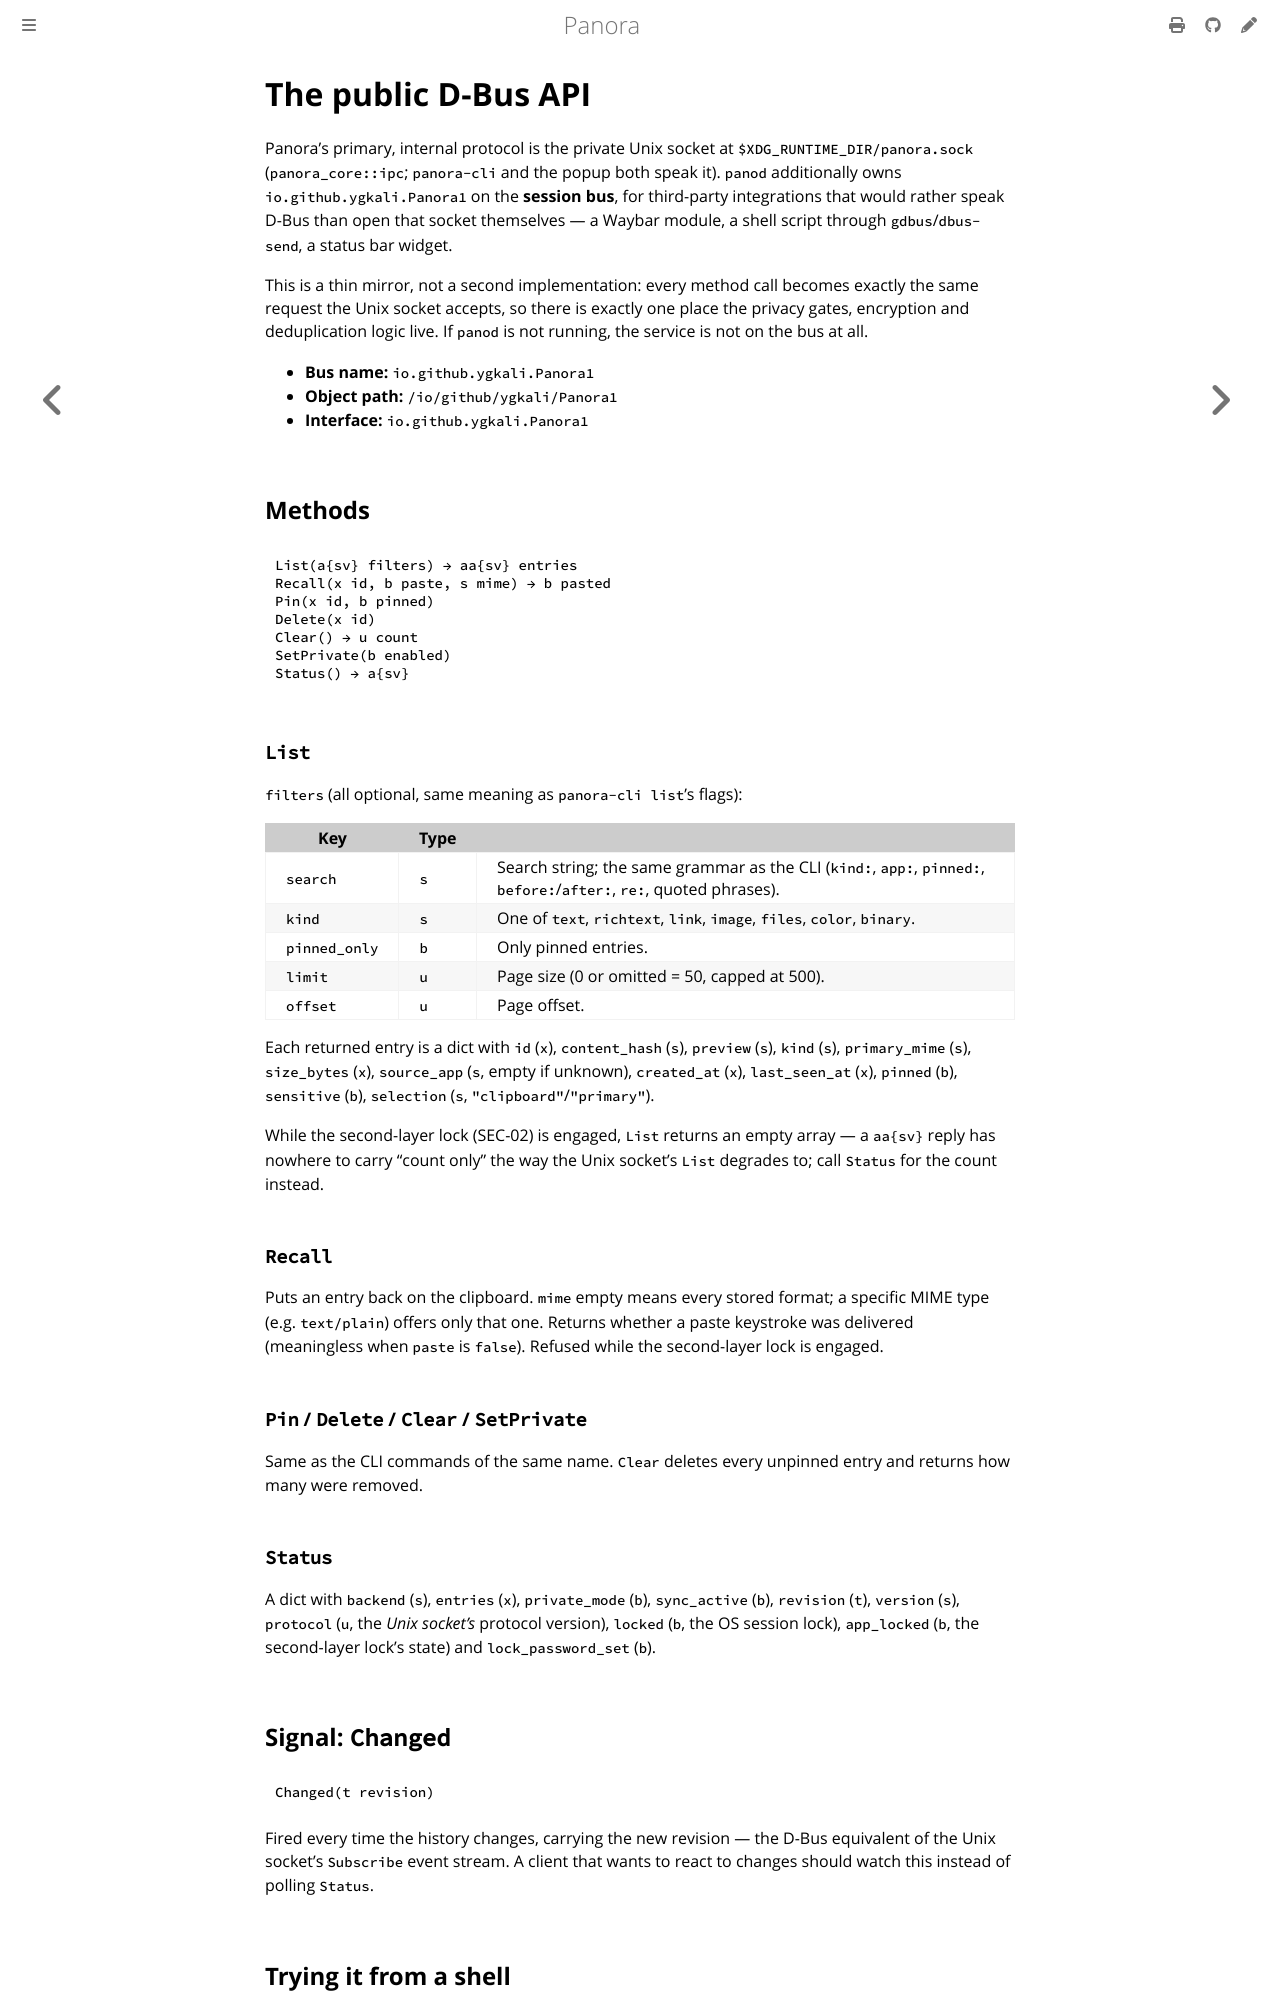

repository: ygkali/panora · page: docs/dbus-api.html · generator: mdbook

# The public D-Bus API

Panora's primary, internal protocol is the private Unix socket at
`$XDG_RUNTIME_DIR/panora.sock` (`panora_core::ipc`; `panora-cli` and the popup
both speak it). `panod` additionally owns `io.github.ygkali.Panora1` on the
**session bus**, for third-party integrations that would rather speak D-Bus
than open that socket themselves — a Waybar module, a shell script through
`gdbus`/`dbus-send`, a status bar widget.

This is a thin mirror, not a second implementation: every method call
becomes exactly the same request the Unix socket accepts, so there is
exactly one place the privacy gates, encryption and deduplication logic
live. If `panod` is not running, the service is not on the bus at all.

- **Bus name:** `io.github.ygkali.Panora1`
- **Object path:** `/io/github/ygkali/Panora1`
- **Interface:** `io.github.ygkali.Panora1`

## Methods

```
List(a{sv} filters) → aa{sv} entries
Recall(x id, b paste, s mime) → b pasted
Pin(x id, b pinned)
Delete(x id)
Clear() → u count
SetPrivate(b enabled)
Status() → a{sv}
```

### `List`

`filters` (all optional, same meaning as `panora-cli list`'s flags):

| Key | Type | |
|---|---|---|
| `search` | `s` | Search string; the same grammar as the CLI (`kind:`, `app:`, `pinned:`, `before:`/`after:`, `re:`, quoted phrases). |
| `kind` | `s` | One of `text`, `richtext`, `link`, `image`, `files`, `color`, `binary`. |
| `pinned_only` | `b` | Only pinned entries. |
| `limit` | `u` | Page size (0 or omitted = 50, capped at 500). |
| `offset` | `u` | Page offset. |

Each returned entry is a dict with `id` (`x`), `content_hash` (`s`),
`preview` (`s`), `kind` (`s`), `primary_mime` (`s`), `size_bytes` (`x`),
`source_app` (`s`, empty if unknown), `created_at` (`x`), `last_seen_at`
(`x`), `pinned` (`b`), `sensitive` (`b`), `selection` (`s`,
`"clipboard"`/`"primary"`).

While the second-layer lock (SEC-02) is engaged, `List` returns an empty
array — a `aa{sv}` reply has nowhere to carry "count only" the way the Unix
socket's `List` degrades to; call `Status` for the count instead.

### `Recall`

Puts an entry back on the clipboard. `mime` empty means every stored
format; a specific MIME type (e.g. `text/plain`) offers only that one.
Returns whether a paste keystroke was delivered (meaningless when `paste`
is `false`). Refused while the second-layer lock is engaged.

### `Pin` / `Delete` / `Clear` / `SetPrivate`

Same as the CLI commands of the same name. `Clear` deletes every unpinned
entry and returns how many were removed.

### `Status`

A dict with `backend` (`s`), `entries` (`x`), `private_mode` (`b`),
`sync_active` (`b`), `revision` (`t`), `version` (`s`), `protocol` (`u`,
the *Unix socket's* protocol version), `locked` (`b`, the OS session lock),
`app_locked` (`b`, the second-layer lock's state) and `lock_password_set`
(`b`).

## Signal: `Changed`

```
Changed(t revision)
```

Fired every time the history changes, carrying the new revision — the
D-Bus equivalent of the Unix socket's `Subscribe` event stream. A client
that wants to react to changes should watch this instead of polling
`Status`.
